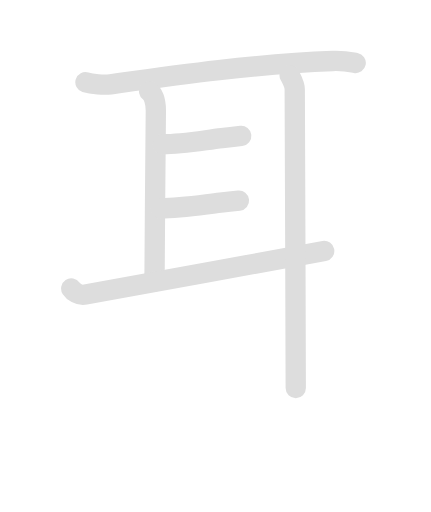
t = 0.00 s
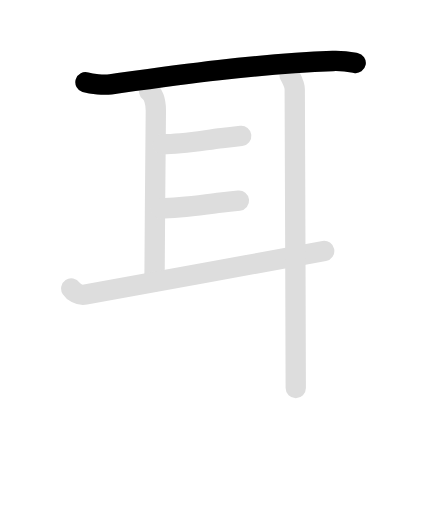
t = 1.50 s
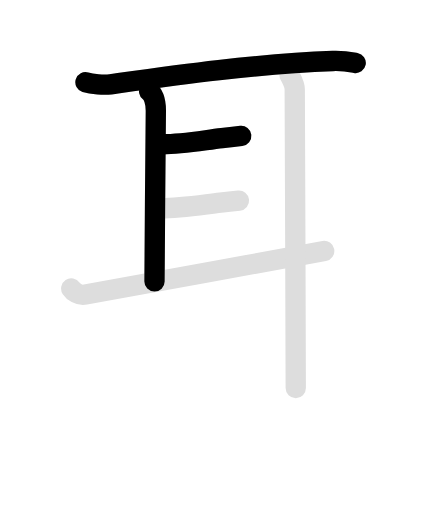
t = 3.15 s
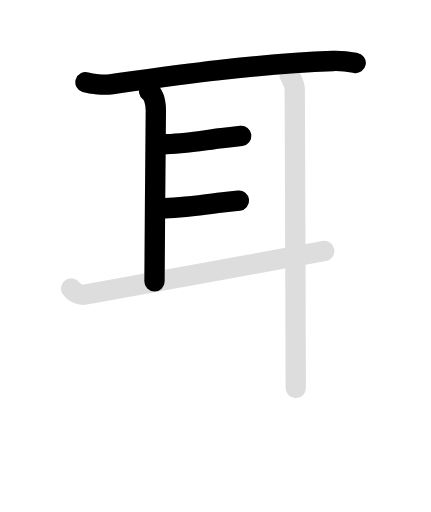
t = 4.50 s
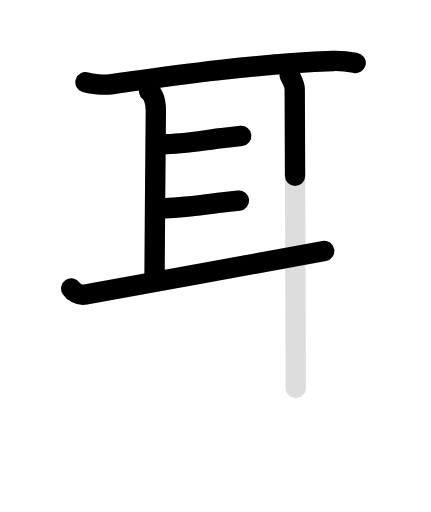
t = 6.30 s
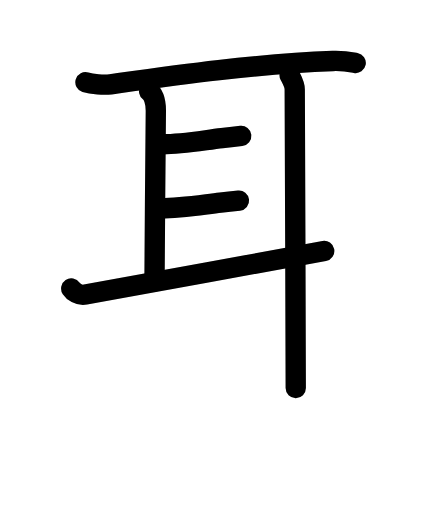
t = 7.80 s

The animated SVG that drew these frames (rendered in a browser with its animation timeline set to each time). Animation: 12 SMIL elements (animate=7,set=5); one cycle of 7.80 s, repeats indefinitely.

<svg id="kvg-08033-Kaisho" class="kanjivg" viewBox="0 0 106 126" width="106" height="126" xmlns="http://www.w3.org/2000/svg" xmlns:xlink="http://www.w3.org/1999/xlink" xml:space="preserve" version="1.1" baseProfile="full"><defs><style type="text/css">path.black{fill:none;stroke:black;stroke-width:5;stroke-linecap:round;stroke-linejoin:round;}path.grey{fill:none;stroke:#ddd;stroke-width:5;stroke-linecap:round;stroke-linejoin:round;}path.stroke{fill:none;stroke:black;stroke-width:5;stroke-linecap:round;stroke-linejoin:round;}text{font-size:16px;font-family:Segoe UI Symbol,Cambria Math,DejaVu Sans,Symbola,Quivira,STIX,Code2000;-webkit-touch-callout:none;cursor:pointer;-webkit-user-select:none;-khtml-user-select:none;-moz-user-select:none;-ms-user-select:none;user-select: none;}text:hover{color:#777;}#reset{font-weight:bold;}</style><marker id="markerStart" markerWidth="8" markerHeight="8" style="overflow:visible;"><circle cx="0" cy="0" r="1.5" style="stroke:none;fill:red;fill-opacity:0.5;"/></marker><marker id="markerEnd" style="overflow:visible;"><circle cx="0" cy="0" r="0.8" style="stroke:none;fill:blue;fill-opacity:0.5;"><animate attributeName="opacity" from="1" to="0" dur="3s" repeatCount="indefinite" /></circle></marker></defs><path d="M21,20.25c1.61,0.5,4.58,0.72,6.17,0.5c14.33-2,35.08-5,54.69-5.74c2.68-0.1,4.29,0.24,5.64,0.49" class="grey" /><path d="M36.68,22.5c1.07,0.75,1.64,2.71,1.64,4.73c0,2.02-0.33,34.76-0.33,42.02" class="grey" /><path d="M40,35.5c4.85,0,9.78-0.93,14.58-1.5c1.57-0.19,3.17-0.38,4.75-0.55" class="grey" /><path d="M39.5,51.25c4.9,0,9.86-0.82,14.72-1.38c1.51-0.17,3.04-0.34,4.55-0.5" class="grey" /><path d="M17.5,71c0.5,0.75,1.76,1.81,3.5,1.5c7-1.25,48-8.75,58.75-10.75" class="grey" /><path d="M71.25,18.5c0.5,1,1.25,2.25,1.25,3.5s0.25,63.25,0.25,73.5" class="grey" /><path d="M21,20.25c1.61,0.5,4.58,0.72,6.17,0.5c14.33-2,35.08-5,54.69-5.74c2.68-0.1,4.29,0.24,5.64,0.49" class="stroke" stroke-dasharray="150"><animate attributeName="stroke-dashoffset" from="150" to="0" dur="1.8s" begin="0.0s" fill="freeze" /></path><path d="M36.68,22.5c1.07,0.75,1.64,2.71,1.64,4.73c0,2.02-0.33,34.76-0.33,42.02" class="stroke" stroke-dasharray="150"><set attributeName="opacity" to="0" dur="1.5s" /><animate attributeName="stroke-dashoffset" from="150" to="0" dur="1.8s" begin="1.5s" fill="freeze" /></path><path d="M40,35.5c4.85,0,9.78-0.93,14.58-1.5c1.57-0.19,3.17-0.38,4.75-0.55" class="stroke" stroke-dasharray="150"><set attributeName="opacity" to="0" dur="2.7s" /><animate attributeName="stroke-dashoffset" from="150" to="0" dur="1.8s" begin="2.7s" fill="freeze" /></path><path d="M39.5,51.25c4.9,0,9.86-0.82,14.72-1.38c1.51-0.17,3.04-0.34,4.55-0.5" class="stroke" stroke-dasharray="150"><set attributeName="opacity" to="0" dur="3.6s" /><animate attributeName="stroke-dashoffset" from="150" to="0" dur="1.8s" begin="3.6s" fill="freeze" /></path><path d="M17.5,71c0.5,0.75,1.76,1.81,3.5,1.5c7-1.25,48-8.75,58.75-10.75" class="stroke" stroke-dasharray="150"><set attributeName="opacity" to="0" dur="4.5s" /><animate attributeName="stroke-dashoffset" from="150" to="0" dur="1.8s" begin="4.5s" fill="freeze" /></path><path d="M71.25,18.5c0.5,1,1.25,2.25,1.25,3.5s0.25,63.25,0.25,73.5" class="stroke" stroke-dasharray="150"><set attributeName="opacity" to="0" dur="6.0s" /><animate attributeName="stroke-dashoffset" from="150" to="0" dur="1.8s" begin="6.0s" fill="freeze" /></path></svg>
